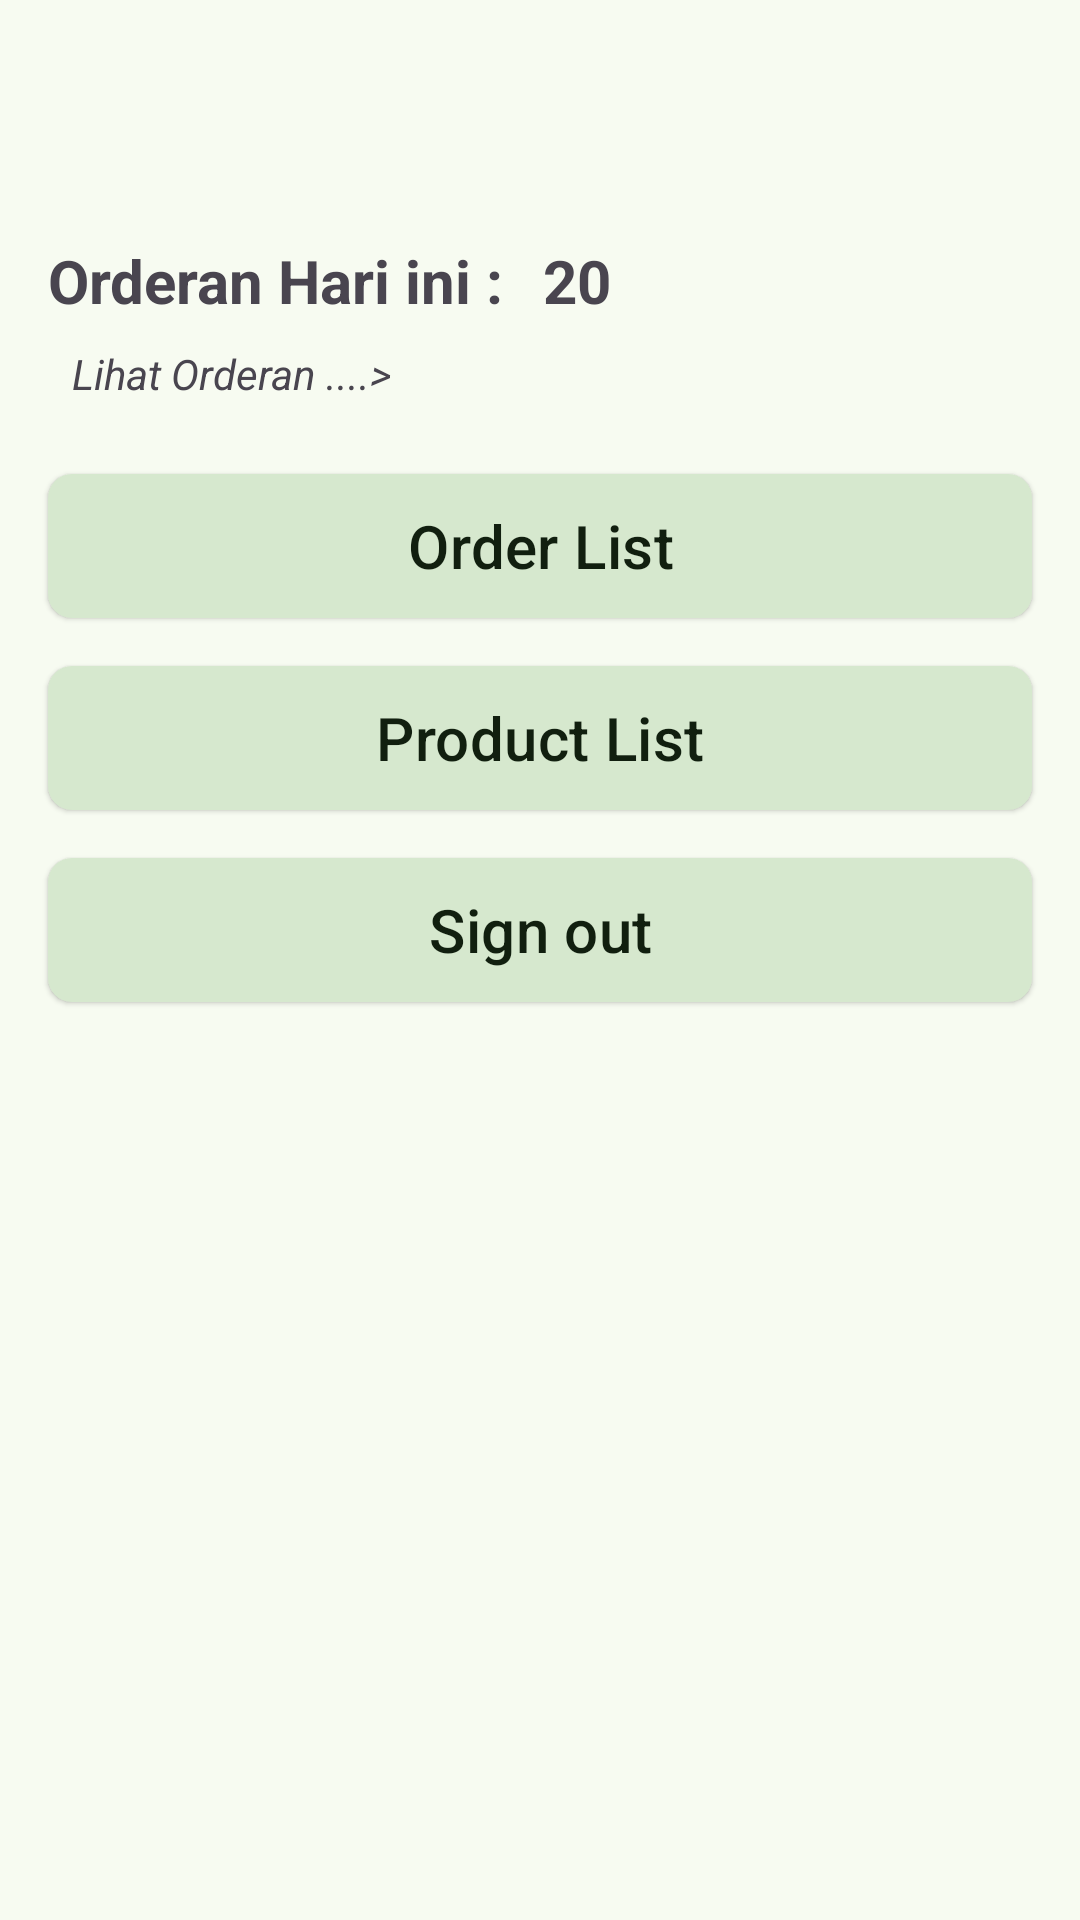

Here is an Android app screen rendered from its layout file. Give the layout XML and the strings, colors and styles it references.
<!-- AndroidManifest.xml: application theme Theme.RifdaKitchen -->
<!-- res/layout/activity_order_validator.xml -->
<?xml version="1.0" encoding="utf-8"?>
<androidx.constraintlayout.widget.ConstraintLayout xmlns:android="http://schemas.android.com/apk/res/android"
    xmlns:app="http://schemas.android.com/apk/res-auto"
    xmlns:tools="http://schemas.android.com/tools"
    android:id="@+id/main"
    android:layout_width="match_parent"
    android:layout_height="match_parent"
    tools:context=".orderValidator.OrderValidatorActivity">

    <com.google.android.material.appbar.MaterialToolbar
        android:id="@+id/OrvaToolbar"
        android:layout_width="match_parent"
        android:layout_height="wrap_content"
        app:layout_constraintEnd_toEndOf="parent"
        app:layout_constraintStart_toStartOf="parent"
        app:layout_constraintTop_toTopOf="parent" />

    <TextView
        android:id="@+id/textView12"
        android:layout_width="wrap_content"
        android:layout_height="wrap_content"
        android:text="Orderan Hari ini : "
        android:textSize="20sp"
        android:textStyle="bold"
        android:layout_margin="16dp"
        app:layout_constraintStart_toStartOf="parent"
        app:layout_constraintTop_toBottomOf="@+id/OrvaToolbar" />

    <TextView
        android:id="@+id/tvCurrentDateOrderCount"
        android:layout_width="wrap_content"
        android:layout_height="wrap_content"
        android:text="20"
        android:layout_marginStart="8dp"
        android:textStyle="bold"
        android:textSize="20sp"
        app:layout_constraintBottom_toBottomOf="@+id/textView12"
        app:layout_constraintStart_toEndOf="@+id/textView12"
        app:layout_constraintTop_toTopOf="@+id/textView12" />

    <TextView
        android:id="@+id/tvGotoOrderList"
        android:layout_width="wrap_content"
        android:layout_height="wrap_content"
        android:text="Lihat Orderan ....>"
        android:textStyle="italic"
        android:padding="8dp"
        app:layout_constraintStart_toStartOf="@+id/textView12"
        app:layout_constraintTop_toBottomOf="@+id/textView12" />





    <Button
        android:id="@+id/btnListOrder"
        style="@style/Widget.Material3.Button.ElevatedButton"
        android:layout_width="match_parent"
        android:layout_height="wrap_content"
        android:layout_marginHorizontal="16dp"
        android:layout_marginTop="16dp"
        android:background="@drawable/bg_btn_admin"
        android:text="Order List"
        android:textColor="@color/md_theme_onSecondaryContainer"
        android:textSize="20sp"
        app:backgroundTint="@color/md_theme_secondaryContainer"
        app:layout_constraintTop_toBottomOf="@+id/tvGotoOrderList"
        tools:layout_editor_absoluteX="16dp" />

    <Button
        android:id="@+id/btnListProduct"
        style="@style/Widget.Material3.Button.ElevatedButton"
        android:layout_width="match_parent"
        android:layout_height="wrap_content"
        android:layout_marginHorizontal="16dp"
        android:background="@drawable/bg_btn_admin"
        android:text="Product List"
        android:layout_marginTop="16dp"
        android:textColor="@color/md_theme_onSecondaryContainer"
        android:textSize="20sp"
        app:backgroundTint="@color/md_theme_secondaryContainer"
        app:layout_constraintTop_toBottomOf="@+id/btnListOrder"
        tools:layout_editor_absoluteX="16dp" />

    <Button
        android:id="@+id/btnSignOut"
        style="@style/Widget.Material3.Button.ElevatedButton"
        android:layout_width="match_parent"
        android:layout_height="wrap_content"
        android:layout_marginHorizontal="16dp"
        android:layout_marginTop="16dp"
        android:background="@drawable/bg_btn_admin"
        android:text="Sign out"
        android:textColor="@color/md_theme_onSecondaryContainer"
        android:textSize="20sp"
        app:backgroundTint="@color/md_theme_secondaryContainer"
        app:layout_constraintTop_toBottomOf="@+id/btnListProduct"
        tools:layout_editor_absoluteX="16dp" />

</androidx.constraintlayout.widget.ConstraintLayout>
<!-- resources referenced by this layout -->
<resources>
  <color name="md_theme_onSecondaryContainer">#111F0F</color>
  <color name="md_theme_secondaryContainer">#D6E8CE</color>
  <!-- drawable bg_btn_admin (drawable) -->
  <?xml version="1.0" encoding="utf-8"?>
  <shape xmlns:android="http://schemas.android.com/apk/res/android"
      android:shape="rectangle">
  
      <solid android:color="@color/md_theme_secondaryContainer" />" />
      <corners android:radius="8dp"/>
  </shape>
  <style name="Theme.RifdaKitchen" parent="Base.Theme.RifdaKitchen" />
  <color name="md_theme_primary">#3D6838</color>
  <color name="md_theme_onPrimary">#FFFFFF</color>
  <color name="md_theme_primaryContainer">#BEF0B3</color>
  <color name="md_theme_onPrimaryContainer">#002202</color>
  <color name="md_theme_secondary">#53634E</color>
  <color name="md_theme_onSecondary">#FFFFFF</color>
  <color name="md_theme_tertiary">#38656A</color>
  <color name="md_theme_onTertiary">#FFFFFF</color>
  <color name="md_theme_tertiaryContainer">#BCEBF0</color>
  <color name="md_theme_onTertiaryContainer">#002022</color>
  <color name="md_theme_error">#BA1A1A</color>
  <color name="md_theme_onError">#FFFFFF</color>
  <color name="md_theme_errorContainer">#FFDAD6</color>
  <color name="md_theme_onErrorContainer">#410002</color>
  <color name="md_theme_background">#F7FBF1</color>
  <color name="md_theme_onBackground">#191D17</color>
  <color name="md_theme_surface">#F7FBF1</color>
  <color name="md_theme_onSurface">#191D17</color>
  <color name="md_theme_surfaceVariant">#DEE4D8</color>
  <color name="md_theme_onSurfaceVariant">#42493F</color>
  <color name="md_theme_outline">#73796F</color>
  <color name="md_theme_outlineVariant">#C2C8BC</color>
  <color name="md_theme_inverseSurface">#2D322B</color>
  <color name="md_theme_inverseOnSurface">#EFF2E8</color>
  <color name="md_theme_inversePrimary">#A2D398</color>
  <color name="md_theme_primaryFixed">#BEF0B3</color>
  <color name="md_theme_onPrimaryFixed">#002202</color>
  <color name="md_theme_primaryFixedDim">#A2D398</color>
  <color name="md_theme_onPrimaryFixedVariant">#255023</color>
  <color name="md_theme_secondaryFixed">#D6E8CE</color>
  <color name="md_theme_onSecondaryFixed">#111F0F</color>
  <color name="md_theme_secondaryFixedDim">#BACCB3</color>
  <color name="md_theme_onSecondaryFixedVariant">#3C4B38</color>
  <color name="md_theme_tertiaryFixed">#BCEBF0</color>
  <color name="md_theme_onTertiaryFixed">#002022</color>
  <color name="md_theme_tertiaryFixedDim">#A0CFD3</color>
  <color name="md_theme_onTertiaryFixedVariant">#1E4D52</color>
  <color name="md_theme_surfaceDim">#D8DBD2</color>
  <color name="md_theme_surfaceBright">#F7FBF1</color>
  <color name="md_theme_surfaceContainerLowest">#FFFFFF</color>
  <color name="md_theme_surfaceContainerLow">#F2F5EB</color>
  <color name="md_theme_surfaceContainer">#ECEFE6</color>
  <color name="md_theme_surfaceContainerHigh">#E6E9E0</color>
  <color name="md_theme_surfaceContainerHighest">#E0E4DA</color>
</resources>
